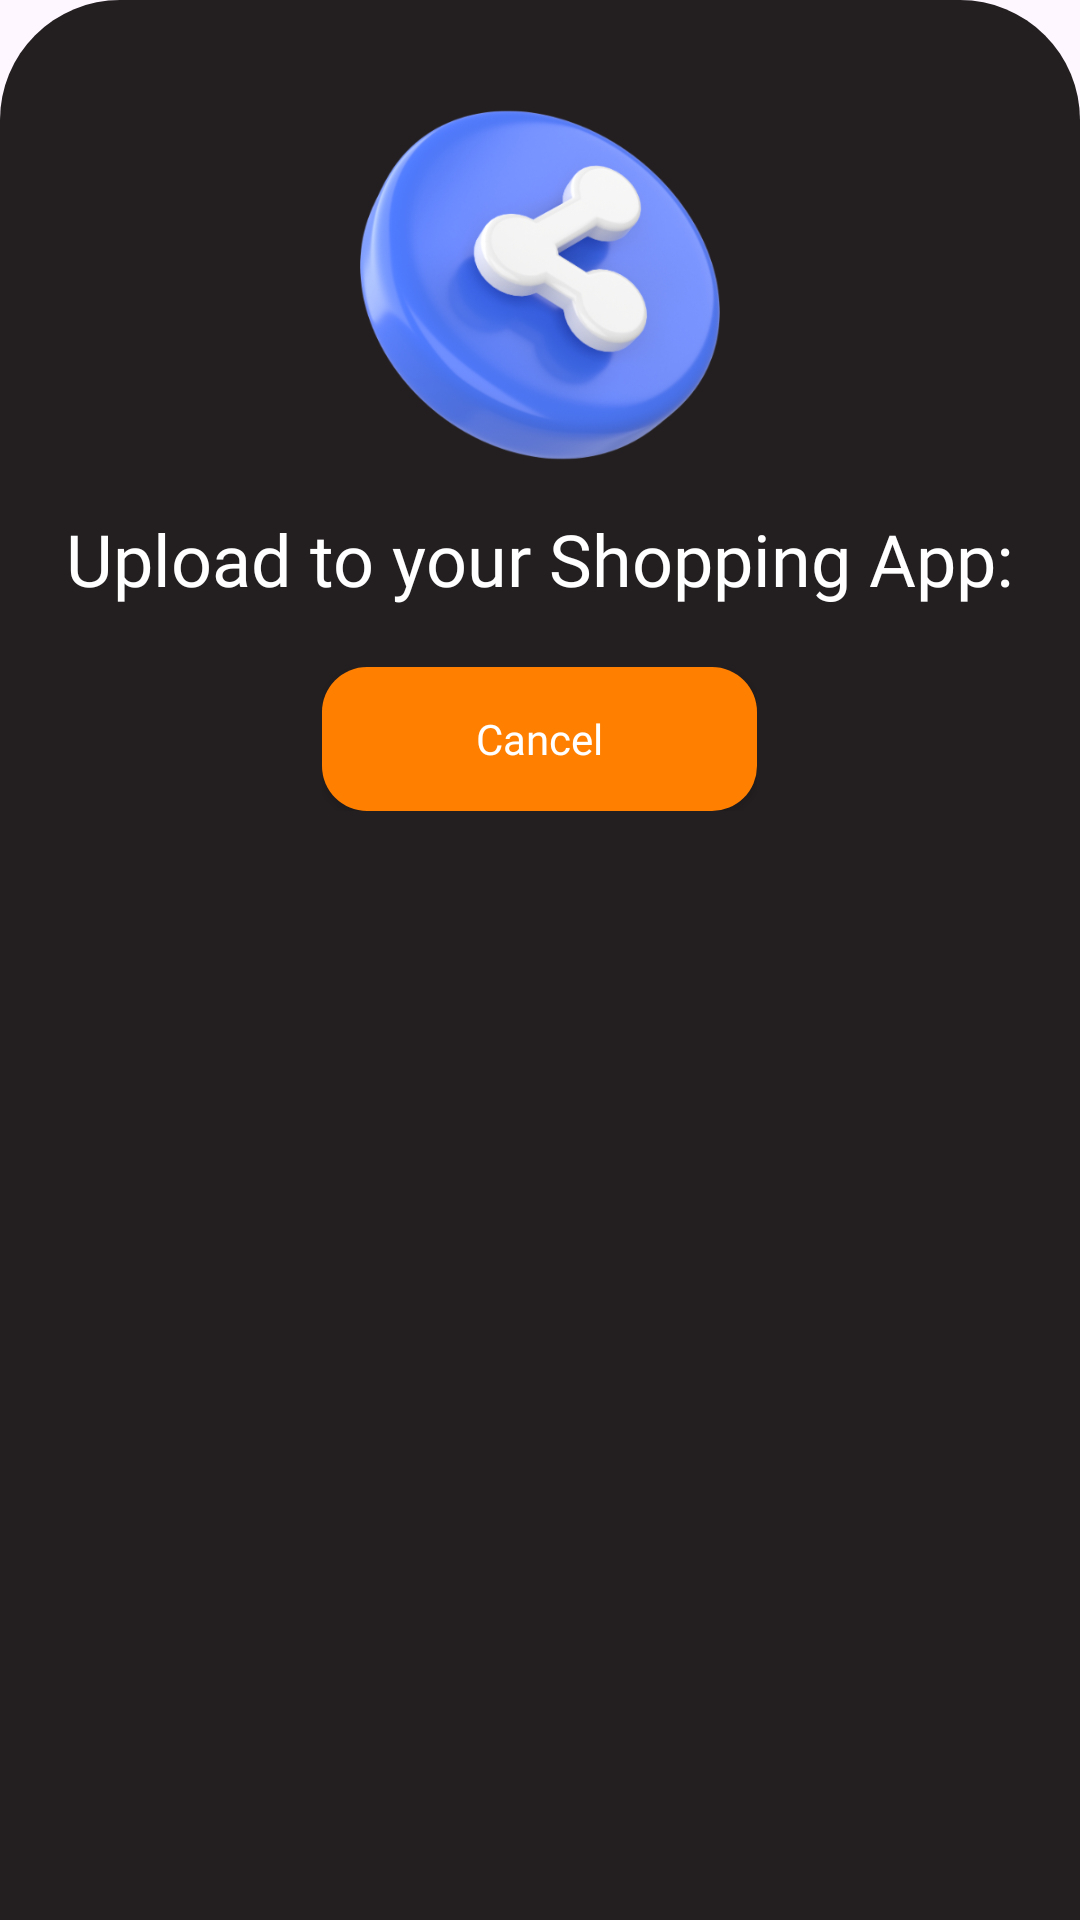

This screen was rendered from an Android layout file. Write that file and the resources it references.
<!-- AndroidManifest.xml: application theme Theme.ETago -->
<!-- res/layout/bottom_sheet_share_layout.xml -->
<?xml version="1.0" encoding="utf-8"?>
<LinearLayout xmlns:android="http://schemas.android.com/apk/res/android"
    android:orientation="vertical"
    android:layout_width="match_parent"
    android:layout_height="match_parent"
    android:padding="20dp"
    android:id="@+id/bottomsheet_share"
    android:background="@drawable/bottom_sheet_share_bg"
    >

    <androidx.appcompat.widget.AppCompatImageView
        android:layout_width="wrap_content"
        android:layout_height="150dp"
        android:src="@drawable/share_icon" />

    <TextView
        android:id="@+id/btm_dialog_title"
        android:layout_width="wrap_content"
        android:layout_height="wrap_content"
        android:text="Upload to your Shopping App:"
        android:fontFamily="@font/montserrat_bold"
        android:textSize="24sp"
        android:gravity="center"
        android:textColor="@color/white"
        android:layout_gravity="center"
        />

    <TextView
        android:id="@+id/btm_dialog_text"
        android:layout_width="wrap_content"
        android:layout_height="wrap_content"
        android:text="None detected."
        android:fontFamily="@font/montserrat_italic"
        android:textSize="16sp"
        android:textColor="@color/alt_black"
        android:layout_marginTop="20dp"
        android:layout_gravity="center"
        android:visibility="gone"
        />

    <androidx.recyclerview.widget.RecyclerView
        android:id="@+id/bottom_sheet_share_rv"
        android:layout_width="match_parent"
        android:layout_height="wrap_content"
        android:layout_marginTop="10dp"
        />

    <LinearLayout
        android:id="@+id/btm_dialog_buttons"
        android:layout_width="wrap_content"
        android:layout_height="wrap_content"
        android:orientation="horizontal"
        android:layout_gravity="center"
        android:layout_marginTop="10dp"
        android:layout_marginBottom="10dp"
        >
        <androidx.appcompat.widget.AppCompatButton
            android:id="@+id/btm_cancel_dialog_btn"
            android:layout_width="145dp"
            android:layout_height="wrap_content"
            android:text="Cancel"
            android:fontFamily="@font/montserrat_semibold"
            android:textColor="@color/white"
            android:textAllCaps="false"
            android:background="@drawable/custom_btn_bg"
            />

    </LinearLayout>
</LinearLayout>
<!-- resources referenced by this layout -->
<resources>
  <color name="alt_black">#231F20</color>
  <color name="white">#FFFFFF</color>
  <!-- drawable bottom_sheet_share_bg (drawable) -->
  <?xml version="1.0" encoding="utf-8"?>
  <shape xmlns:android="http://schemas.android.com/apk/res/android"
      android:shape="rectangle"
  
      >
      <solid android:color="@color/alt_black" />
      <corners
          android:topRightRadius="40dp"
          android:topLeftRadius="40dp"
          />
  
  </shape>
  <!-- drawable custom_btn_bg (drawable) -->
  <shape xmlns:android="http://schemas.android.com/apk/res/android">
      <solid android:color="@color/orange" />
      <corners android:radius="15dp" /> 
  
  </shape>
  <!-- drawable share_icon: png bitmap (drawable, 125152 bytes) -->
  <style name="Theme.ETago" parent="Base.Theme.ETago" />
  <color name="orange">#FF7F00</color>
  <style name="Base.Theme.ETago" parent="Theme.Material3.DayNight.NoActionBar">
          
          
  
       </style>
</resources>
